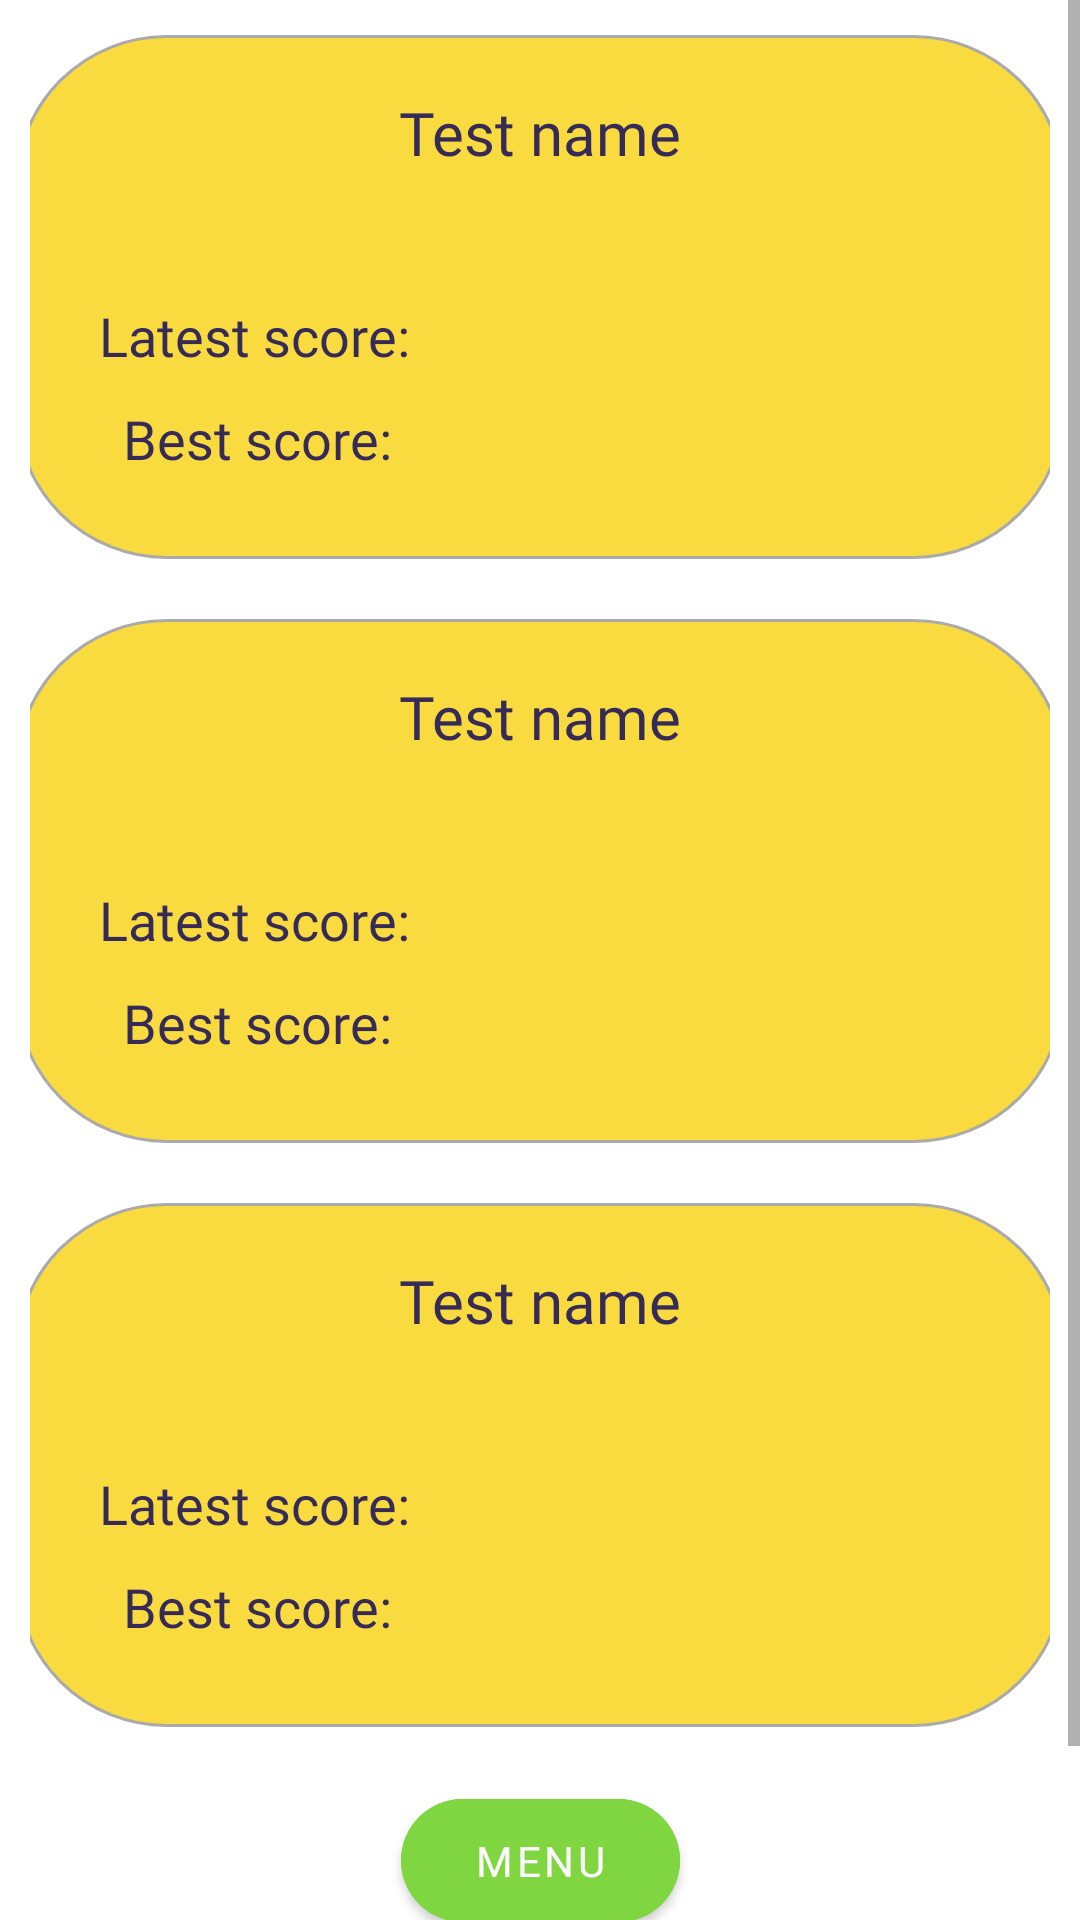

Here is an Android app screen rendered from its layout file. Give the layout XML and the strings, colors and styles it references.
<!-- AndroidManifest.xml: application theme Theme.CognitiveAssesmentTest -->
<!-- res/layout/activity_stats.xml -->
<?xml version="1.0" encoding="utf-8"?>
<androidx.constraintlayout.widget.ConstraintLayout xmlns:android="http://schemas.android.com/apk/res/android"
    xmlns:app="http://schemas.android.com/apk/res-auto"
    xmlns:tools="http://schemas.android.com/tools"
    android:id="@+id/main"
    android:layout_width="match_parent"
    android:layout_height="match_parent"
    tools:context=".ui.user.StatsActivity">

    <Button
        android:id="@+id/menuButton"
        android:layout_width="93dp"
        android:layout_height="53dp"
        android:backgroundTint="#7FD641"
        android:fontFamily="@font/alfa_slab_one"
        android:text="@string/menu"
        app:cornerRadius="50dp"
        app:layout_constraintBottom_toBottomOf="parent"
        app:layout_constraintEnd_toEndOf="parent"
        app:layout_constraintStart_toStartOf="parent"
        app:layout_constraintTop_toBottomOf="@+id/scrollView2" />

    <ScrollView
        android:id="@+id/scrollView2"
        android:layout_width="match_parent"
        android:layout_height="600dp"
        app:layout_constraintBottom_toTopOf="@+id/menuButton"
        app:layout_constraintEnd_toEndOf="parent"
        app:layout_constraintStart_toStartOf="parent"
        app:layout_constraintTop_toTopOf="parent">

        <LinearLayout
            android:layout_width="match_parent"
            android:layout_height="wrap_content"
            android:layout_gravity="center"
            android:orientation="vertical"
            android:padding="10dp">

            <include
                android:id="@+id/TMTstats"
                layout="@layout/stats_item"
                android:layout_width="350dp"
                android:layout_height="wrap_content"
                android:layout_gravity="center"
                android:layout_marginTop="20dp"
                android:layout_marginBottom="20dp" />

            <include
                android:id="@+id/MMSEstats"
                layout="@layout/stats_item"
                android:layout_width="350dp"
                android:layout_height="wrap_content"
                android:layout_gravity="center"
                android:layout_marginBottom="20dp" />

            <include
                android:id="@+id/HRBTstats"
                layout="@layout/stats_item"
                android:layout_width="350dp"
                android:layout_height="wrap_content"
                android:layout_gravity="center_horizontal"
                android:layout_marginBottom="20dp" />

            
            
            
            
            
            

        </LinearLayout>
    </ScrollView>
</androidx.constraintlayout.widget.ConstraintLayout>
<!-- res/layout/stats_item.xml (included above) -->
<?xml version="1.0" encoding="utf-8"?>
<androidx.constraintlayout.widget.ConstraintLayout xmlns:android="http://schemas.android.com/apk/res/android"
    xmlns:app="http://schemas.android.com/apk/res-auto"
    xmlns:tools="http://schemas.android.com/tools"
    android:layout_width="300dp"
    android:layout_height="wrap_content"
    android:background="@drawable/item_background">

    <TextView
        android:id="@+id/bestText"
        android:layout_width="wrap_content"
        android:layout_height="wrap_content"
        android:layout_marginStart="28dp"
        android:layout_marginTop="10dp"
        android:layout_marginBottom="20dp"
        android:fontFamily="@font/bowlby_one_sc"
        android:text="Best score:"
        android:textColor="#362B57"
        android:textSize="18dp"
        app:layout_constraintBottom_toBottomOf="parent"
        app:layout_constraintStart_toStartOf="parent"
        app:layout_constraintTop_toBottomOf="@+id/latestText"
        app:layout_constraintVertical_bias="1.0" />

    <TextView
        android:id="@+id/latestText"
        android:layout_width="wrap_content"
        android:layout_height="wrap_content"
        android:layout_marginStart="20dp"
        android:layout_marginTop="80dp"
        android:fontFamily="@font/bowlby_one_sc"
        android:text="Latest score:"
        android:textColor="#362B57"
        android:textSize="18dp"
        app:layout_constraintStart_toStartOf="parent"
        app:layout_constraintTop_toTopOf="parent" />

    <TextView
        android:id="@+id/titleText"
        android:layout_width="270dp"
        android:layout_height="wrap_content"
        android:layout_marginBottom="110dp"
        android:fontFamily="@font/bowlby_one_sc"
        android:gravity="center"
        android:text="Test name"
        android:textColor="#362B57"
        android:textSize="20sp"
        app:layout_constraintBottom_toBottomOf="parent"
        app:layout_constraintEnd_toEndOf="parent"
        app:layout_constraintStart_toStartOf="parent"
        app:layout_constraintTop_toTopOf="parent" />
</androidx.constraintlayout.widget.ConstraintLayout>
<!-- resources referenced by this layout -->
<resources>
  <!-- drawable item_background (drawable) -->
  <?xml version="1.0" encoding="utf-8"?>
  <shape xmlns:android="http://schemas.android.com/apk/res/android">
      <solid android:color="@color/button_default" />
      <corners android:radius="50dp" />
      <padding
          android:left="8dp"
          android:top="8dp"
          android:right="8dp"
          android:bottom="8dp" />
      <stroke
          android:width="1dp"
          android:color="@android:color/darker_gray" />
  </shape>
  <string name="menu">menu</string>
  <style name="Theme.CognitiveAssesmentTest" parent="Theme.MaterialComponents.DayNight.NoActionBar">
          
          <item name="colorPrimary">@color/purple_500</item>
          <item name="colorPrimaryVariant">@color/purple_700</item>
          <item name="colorOnPrimary">@color/white</item>
          
          <item name="colorSecondary">@color/teal_200</item>
          <item name="colorSecondaryVariant">@color/teal_700</item>
          <item name="colorOnSecondary">@color/black</item>
          
          <item name="android:statusBarColor">?attr/colorPrimaryVariant</item>
          
      </style>
  <color name="button_default">#f9db40</color>
  <color name="purple_500">#FF6200EE</color>
  <color name="purple_700">#FF3700B3</color>
  <color name="white">#FFFFFFFF</color>
  <color name="teal_200">#FF03DAC5</color>
  <color name="teal_700">#FF018786</color>
  <color name="black">#FF000000</color>
</resources>
